Run: headless pygame with SDL's dummy video driver; simulated clock (each Clock.tick advances the game by its frame time, no real sleeping); random seed 0; keys injected as events and as key.get_pressed() state; mouse plan: one left click at the window centre at the start of phase 2, then a move to the lower-right quarter at the start of phase 3.
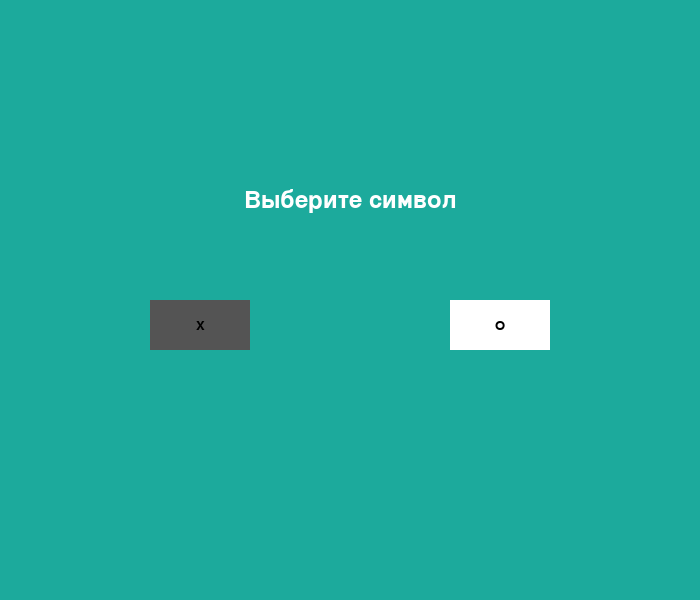
Frame 1 of 4 · flips 1–60 · no input
Frame 2 of 4 · flips 61–180 · clicked the window centre · tapped SPACE, RETURN · held RIGHT (→), D · screen unchanged from frame 1, image omitted
Frame 3 of 4 · flips 181–300 · moved the mouse to the lower-right quarter · held DOWN (↓), S · screen unchanged from frame 2, image omitted
Frame 4 of 4 · flips 301–420 · held LEFT (←), A, UP (↑), W · screen unchanged from frame 3, image omitted

The pygame program that drew these frames:

import pygame
import sys
import random
import copy

# Инициализация Pygame
pygame.init()

# Константы
COLUMNS = 7
ROWS = 6
WIDTH = 700
HEIGHT = 600
CELL_SIZE = WIDTH // COLUMNS
LINE_WIDTH = 4
BG_COLOR = (28, 170, 156)
LINE_COLOR = (23, 145, 135)
X_COLOR = (84, 84, 84)
O_COLOR = (255, 255, 255)
FONT = pygame.font.Font(None, 36)

# Настройка дисплея
screen = pygame.display.set_mode((WIDTH, HEIGHT))
pygame.display.set_caption('Крестики-нолики на торе с гравитацией')

player_symbol = None
bot_symbol = None
board = [[' ' for _ in range(COLUMNS)] for _ in range(ROWS)]

# Функции для работы с текстом и кнопками
def text_objects(text, font):
    textSurface = font.render(text, True, (0, 0, 0))
    return textSurface, textSurface.get_rect()

def draw_text(text, font, color, surface, x, y):
    textobj = font.render(text, 1, color)
    textrect = textobj.get_rect()
    textrect.center = (x, y)
    surface.blit(textobj, textrect)

def draw_button(msg, x, y, w, h, ic, ac, action=None):
    mouse = pygame.mouse.get_pos()
    click = pygame.mouse.get_pressed()
    if x+w > mouse[0] > x and y+h > mouse[1] > y:
        pygame.draw.rect(screen, ac, (x, y, w, h))
        if click[0] == 1 and action is not None:
            action()         
    else:
        pygame.draw.rect(screen, ic, (x, y, w, h))

    smallText = pygame.font.Font(None, 20)
    textSurf, textRect = text_objects(msg, smallText)
    textRect.center = ((x+(w/2)), (y+(h/2)))
    screen.blit(textSurf, textRect)

# Функции для работы с игровым процессом
def apply_gravity(board, col, turn):
    for row in range(ROWS-1, -1, -1):
        if board[row][col] == ' ':
            board[row][col] = turn
            return True
    return False

def check_win(board, player):
    for row in range(ROWS):
        for col in range(COLUMNS):
            # Проверки для горизонтали, вертикали и диагоналей
            if col <= COLUMNS - 4 and all(board[row][(col + i) % COLUMNS] == player for i in range(4)):
                return True
            if row <= ROWS - 4 and all(board[(row + i) % ROWS][col] == player for i in range(4)):
                return True
            if row <= ROWS - 4 and col <= COLUMNS - 4 and all(board[(row + i) % ROWS][(col + i) % COLUMNS] == player for i in range(4)):
                return True
            if row >= 3 and col <= COLUMNS - 4 and all(board[(row - i) % ROWS][(col + i) % COLUMNS] == player for i in range(4)):
                return True
    return False

def draw_X(x, y):
    pygame.draw.line(screen, X_COLOR, (x + CELL_SIZE * 0.2, y + CELL_SIZE * 0.2), (x + CELL_SIZE * 0.8, y + CELL_SIZE * 0.8), LINE_WIDTH)
    pygame.draw.line(screen, X_COLOR, (x + CELL_SIZE * 0.8, y + CELL_SIZE * 0.2), (x + CELL_SIZE * 0.2, y + CELL_SIZE * 0.8), LINE_WIDTH)

def draw_O(x, y):
    pygame.draw.circle(screen, O_COLOR, (x + CELL_SIZE // 2, y + CELL_SIZE // 2), int(CELL_SIZE * 0.3), LINE_WIDTH)

def draw_board(board):
    screen.fill(BG_COLOR)
    for row in range(ROWS):
        for col in range(COLUMNS):
            rect = pygame.Rect(col * CELL_SIZE, row * CELL_SIZE, CELL_SIZE, CELL_SIZE)
            pygame.draw.rect(screen, LINE_COLOR, rect, LINE_WIDTH)
            if board[row][col] == 'X':
                draw_X(col * CELL_SIZE, row * CELL_SIZE)
            elif board[row][col] == 'O':
                draw_O(col * CELL_SIZE, row * CELL_SIZE)

# Функции для выбора символа игрока
def choose_symbol_screen():
    global player_symbol, bot_symbol
    intro = True
    while intro:
        for event in pygame.event.get():
            if event.type == pygame.QUIT:
                pygame.quit()
                sys.exit()
                
        screen.fill(BG_COLOR)
        draw_text('Выберите символ', FONT, (255, 255, 255), screen, WIDTH / 2, HEIGHT / 2 - 100)
        
        draw_button('X', 150, HEIGHT / 2, 100, 50, X_COLOR, (200,0,0), choose_X)
        draw_button('O', 450, HEIGHT / 2, 100, 50, O_COLOR, (0,200,0), choose_O)
        
        pygame.display.update()

def choose_X():
    global player_symbol, bot_symbol
    player_symbol = 'X'
    bot_symbol = 'O'
    main()

def choose_O():
    global player_symbol, bot_symbol
    player_symbol = 'O'
    bot_symbol = 'X'
    main()

# Оценочная функция
def evaluate_board(board, symbol):
    opponent_symbol = 'O' if symbol == 'X' else 'X'
    score = 0
    if check_win(board, symbol):
        score += 100
    elif check_win(board, opponent_symbol):
        score -= 100
    return score

# Минимакс с альфа-бета отсечением
def minimax(board, depth, alpha, beta, maximizingPlayer, symbol):
    opponent_symbol = 'O' if symbol == 'X' else 'X'
    if depth == 0 or check_win(board, symbol) or check_win(board, opponent_symbol):
        return evaluate_board(board, symbol), None

    if maximizingPlayer:
        maxEval = float('-inf')
        best_col = None
        for col in range(COLUMNS):
            if board[ROWS-1][col] == ' ':
                temp_board = copy.deepcopy(board)
                apply_gravity(temp_board, col, symbol)
                eval, _ = minimax(temp_board, depth-1, alpha, beta, False, symbol)
                if eval > maxEval:
                    maxEval = eval
                    best_col = col
                alpha = max(alpha, eval)
                if beta <= alpha:
                    break
        return maxEval, best_col
    else:
        minEval = float('inf')
        best_col = None
        for col in range(COLUMNS):
            if board[ROWS-1][col] == ' ':
                temp_board = copy.deepcopy(board)
                apply_gravity(temp_board, col, opponent_symbol)
                eval, _ = minimax(temp_board, depth-1, alpha, beta, True, symbol)
                if eval < minEval:
                    minEval = eval
                    best_col = col
                beta = min(beta, eval)
                if beta <= alpha:
                    break
        return minEval, best_col
    
def evaluate_almost_winning_positions(board, symbol):
    score = 0
    opponent_symbol = 'O' if symbol == 'X' else 'X'
    
    # Проверяем позиции, где можно выиграть за один ход
    for row in range(ROWS):
        for col in range(COLUMNS):
            # Горизонтальные позиции
            for offset in range(-3, 1):
                if col + offset >= 0 and col + offset + 3 < COLUMNS:
                    pattern = [board[row][(col + offset + i) % COLUMNS] for i in range(4)]
                    if pattern.count(symbol) == 3 and pattern.count(' ') == 1:
                        score += 50
            
            # Вертикальные позиции
            if row + 3 < ROWS:
                pattern = [board[row + i][col] for i in range(4)]
                if pattern.count(symbol) == 3 and pattern.count(' ') == 1:
                    score += 50
            
            # Диагональные позиции (вправо вниз)
            if row + 3 < ROWS and col + 3 < COLUMNS:
                pattern = [board[row + i][(col + i) % COLUMNS] for i in range(4)]
                if pattern.count(symbol) == 3 and pattern.count(' ') == 1:
                    score += 50
            
            # Диагональные позиции (вправо вверх)
            if row - 3 >= 0 and col + 3 < COLUMNS:
                pattern = [board[row - i][(col + i) % COLUMNS] for i in range(4)]
                if pattern.count(symbol) == 3 and pattern.count(' ') == 1:
                    score += 50
    
    return score

def count_patterns(board, symbol, pattern_length):
    count = 0
    # Проверка горизонталей
    for row in range(ROWS):
        for col in range(COLUMNS - pattern_length + 1):
            if all(board[row][col + i] == symbol for i in range(pattern_length)):
                count += 1

    # Проверка вертикалей
    for col in range(COLUMNS):
        for row in range(ROWS - pattern_length + 1):
            if all(board[row + i][col] == symbol for i in range(pattern_length)):
                count += 1

    # Проверка диагоналей (вправо вниз)
    for row in range(ROWS - pattern_length + 1):
        for col in range(COLUMNS - pattern_length + 1):
            if all(board[row + i][col + i] == symbol for i in range(pattern_length)):
                count += 1

    # Проверка диагоналей (вправо вверх)
    for row in range(pattern_length - 1, ROWS):
        for col in range(COLUMNS - pattern_length + 1):
            if all(board[row - i][col + i] == symbol for i in range(pattern_length)):
                count += 1

    return count

def evaluate_board(board, symbol):
    score = 0
    opponent_symbol = 'O' if symbol == 'X' else 'X'
    
    # Проверка на победу
    if check_win(board, symbol):
        score += 100
    elif check_win(board, opponent_symbol):
        score -= 100
    
    # Дополнительные условия для оценки доски
    score += 10 * count_patterns(board, symbol, 3)  # +10 за каждую открытую тройку
    score += 5 * count_patterns(board, symbol, 2)   # +5 за каждую открытую двойку
    
    # Учитываем "почти победные" позиции
    score += evaluate_almost_winning_positions(board, symbol)
    
    return score

# Интеграция Минимакса в ход бота
def bot_move(board, turn):
    depth = 1000 # Пример глубины поиска
    score, col = minimax(board, depth, -float('inf'), float('inf'), True, turn)
    print(f"Bot move: col={col}, score={score}")  # Для отладки
    if col is None:  # Если minimax не нашел выгодного хода
        # Проверяем каждую колонку на наличие хотя бы одной свободной ячейки
        available_cols = [c for c in range(COLUMNS) if any(board[r][c] == ' ' for r in range(ROWS))]
        if available_cols:  # Если есть доступные колонки
            col = random.choice(available_cols)
            print(f"Random move: col={col}")
        else:  # Если нет доступных ходов
            print("No available moves.")
            return False
    if col is not None:
        apply_gravity(board, col, turn)
        return True
    return False

# Основной игровой цикл
def main():
    global board, player_symbol, bot_symbol
    board = [[' ' for _ in range(COLUMNS)] for _ in range(ROWS)]
    turn = player_symbol
    running = True

    while running:
        for event in pygame.event.get():
            if event.type == pygame.QUIT:
                running = False
                pygame.quit()
                sys.exit()
            if event.type == pygame.MOUSEBUTTONDOWN and event.button == 1 and turn != bot_symbol:
                x, y = event.pos
                col = x // CELL_SIZE
                if apply_gravity(board, col, turn):
                    if check_win(board, turn):
                        show_end_game_screen(turn)
                        running = False
                    turn = bot_symbol if turn == player_symbol else player_symbol
            elif turn == bot_symbol:
                bot_move(board, turn)
                if check_win(board, turn):
                    show_end_game_screen(turn)
                    running = False
                turn = player_symbol if turn == bot_symbol else bot_symbol
        draw_board(board)
        pygame.display.flip()

def restart_game():
    global board, player_symbol, bot_symbol
    player_symbol = None
    bot_symbol = None
    board = [[' ' for _ in range(COLUMNS)] for _ in range(ROWS)]
    choose_symbol_screen()

def quit_game():
    pygame.quit()
    sys.exit()

def show_end_game_screen(winner):
    screen.fill(BG_COLOR)
    if winner == player_symbol:
        message = "Поздравляем! Вы выиграли."
    elif winner == bot_symbol:
        message = "К сожалению, вы проиграли."
    else:
        message = "Ничья!"
    draw_text(message, FONT, (255, 255, 255), screen, WIDTH / 2, HEIGHT / 2 - 50)

    # Отображаем кнопки и ждем действия пользователя
    while True:
        draw_button("Играть заново", 150, HEIGHT / 2 + 50, 200, 50, (0, 255, 0), (0, 200, 0))
        draw_button("Выйти", WIDTH - 350, HEIGHT / 2 + 50, 200, 50, (255, 0, 0), (200, 0, 0))
        pygame.display.update()

        for event in pygame.event.get():
            if event.type == pygame.QUIT:
                pygame.quit()
                sys.exit()
            elif event.type == pygame.MOUSEBUTTONDOWN and event.button == 1:
                mouse_x, mouse_y = event.pos
                if 150 < mouse_x < 350 and HEIGHT / 2 + 50 < mouse_y < HEIGHT / 2 + 100:
                    restart_game()
                    return
                elif WIDTH - 350 < mouse_x < WIDTH - 150 and HEIGHT / 2 + 50 < mouse_y < HEIGHT / 2 + 100:
                    pygame.quit()
                    sys.exit()

if __name__ == "__main__":
    choose_symbol_screen()
